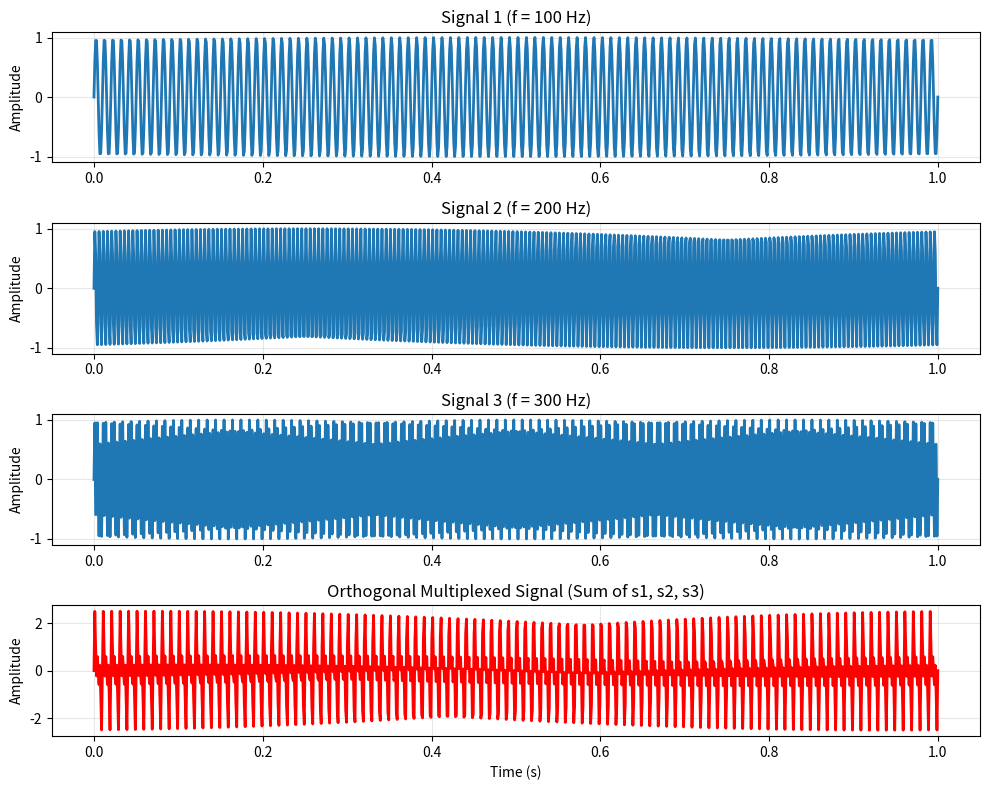
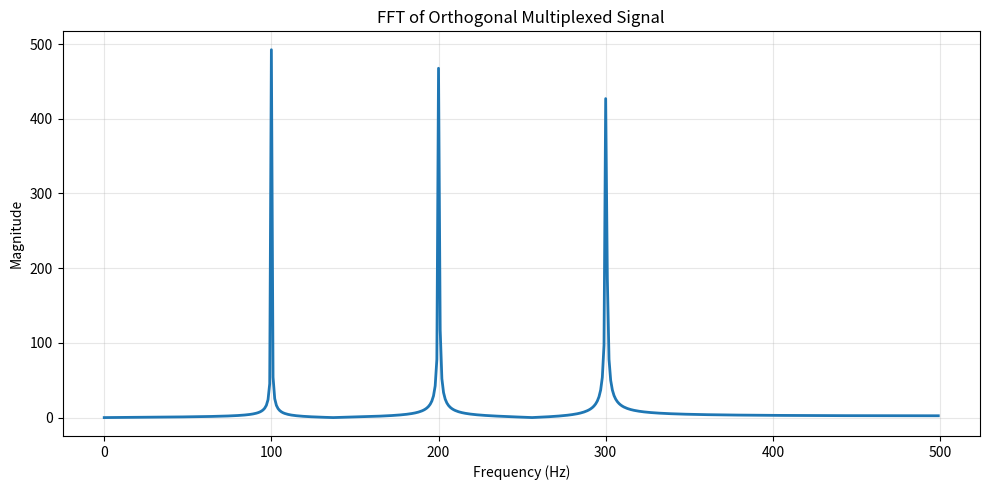

The matplotlib source for these figures, in order:
"""
Orthogonal Multiplexing (OM) Signal Demonstration

This module demonstrates orthogonal frequency division multiplexing (OFDM) principles.
Three sinusoidal signals at different frequencies are combined and analyzed to verify
their orthogonality property. The script also performs FFT analysis to show the
frequency components of the multiplexed signal.

Author: GitHub User
Date: 2026
"""

import numpy as np
import matplotlib.pyplot as plt

# Time duration
T = 1
fs = 1000
t = np.linspace(0, T, fs)

# Orthogonal frequencies (well-separated for clear orthogonality)
f1 = 100   # 100 Hz
f2 = 200   # 200 Hz
f3 = 300   # 300 Hz

# Generate sinusoidal signals at orthogonal frequencies
s1 = np.sin(2 * np.pi * f1 * t)
s2 = np.sin(2 * np.pi * f2 * t)
s3 = np.sin(2 * np.pi * f3 * t)

# Combine signals via multiplexing (sum)
s_total = s1 + s2 + s3

# Verify orthogonality using inner product (should be ~0)
dot12 = np.trapezoid(s1 * s2, t)
dot13 = np.trapezoid(s1 * s3, t)
dot23 = np.trapezoid(s2 * s3, t)

print("Orthogonality Check - Inner Products (should be ~0):")
print(f"  s1·s2 = {dot12:.2e}")
print(f"  s1·s3 = {dot13:.2e}")
print(f"  s2·s3 = {dot23:.2e}")
print()

# Plot individual signals and multiplexed signal
plt.figure(figsize=(10, 8))

plt.subplot(4, 1, 1)
plt.plot(t, s1, linewidth=2)
plt.title("Signal 1 (f = 100 Hz)")
plt.ylabel("Amplitude")
plt.grid(True, alpha=0.3)

plt.subplot(4, 1, 2)
plt.plot(t, s2, linewidth=2)
plt.title("Signal 2 (f = 200 Hz)")
plt.ylabel("Amplitude")
plt.grid(True, alpha=0.3)

plt.subplot(4, 1, 3)
plt.plot(t, s3, linewidth=2)
plt.title("Signal 3 (f = 300 Hz)")
plt.ylabel("Amplitude")
plt.grid(True, alpha=0.3)

plt.subplot(4, 1, 4)
plt.plot(t, s_total, linewidth=2, color='red')
plt.title("Orthogonal Multiplexed Signal (Sum of s1, s2, s3)")
plt.xlabel("Time (s)")
plt.ylabel("Amplitude")
plt.grid(True, alpha=0.3)

plt.tight_layout()
plt.show()

# Perform FFT analysis to show frequency domain representation
S = np.fft.fft(s_total)
freqs = np.fft.fftfreq(len(S), d=1/fs)

# Only positive frequencies for clarity
mask = freqs >= 0
freqs = freqs[mask]
S = np.abs(S[mask])

# Plot frequency spectrum
plt.figure(figsize=(10, 5))
plt.plot(freqs, S, linewidth=2)
plt.title("FFT of Orthogonal Multiplexed Signal")
plt.xlabel("Frequency (Hz)")
plt.ylabel("Magnitude")
plt.grid(True, alpha=0.3)
# plt.xlim([0, 500])
plt.tight_layout()
plt.show()


if __name__ == "__main__":
    pass
